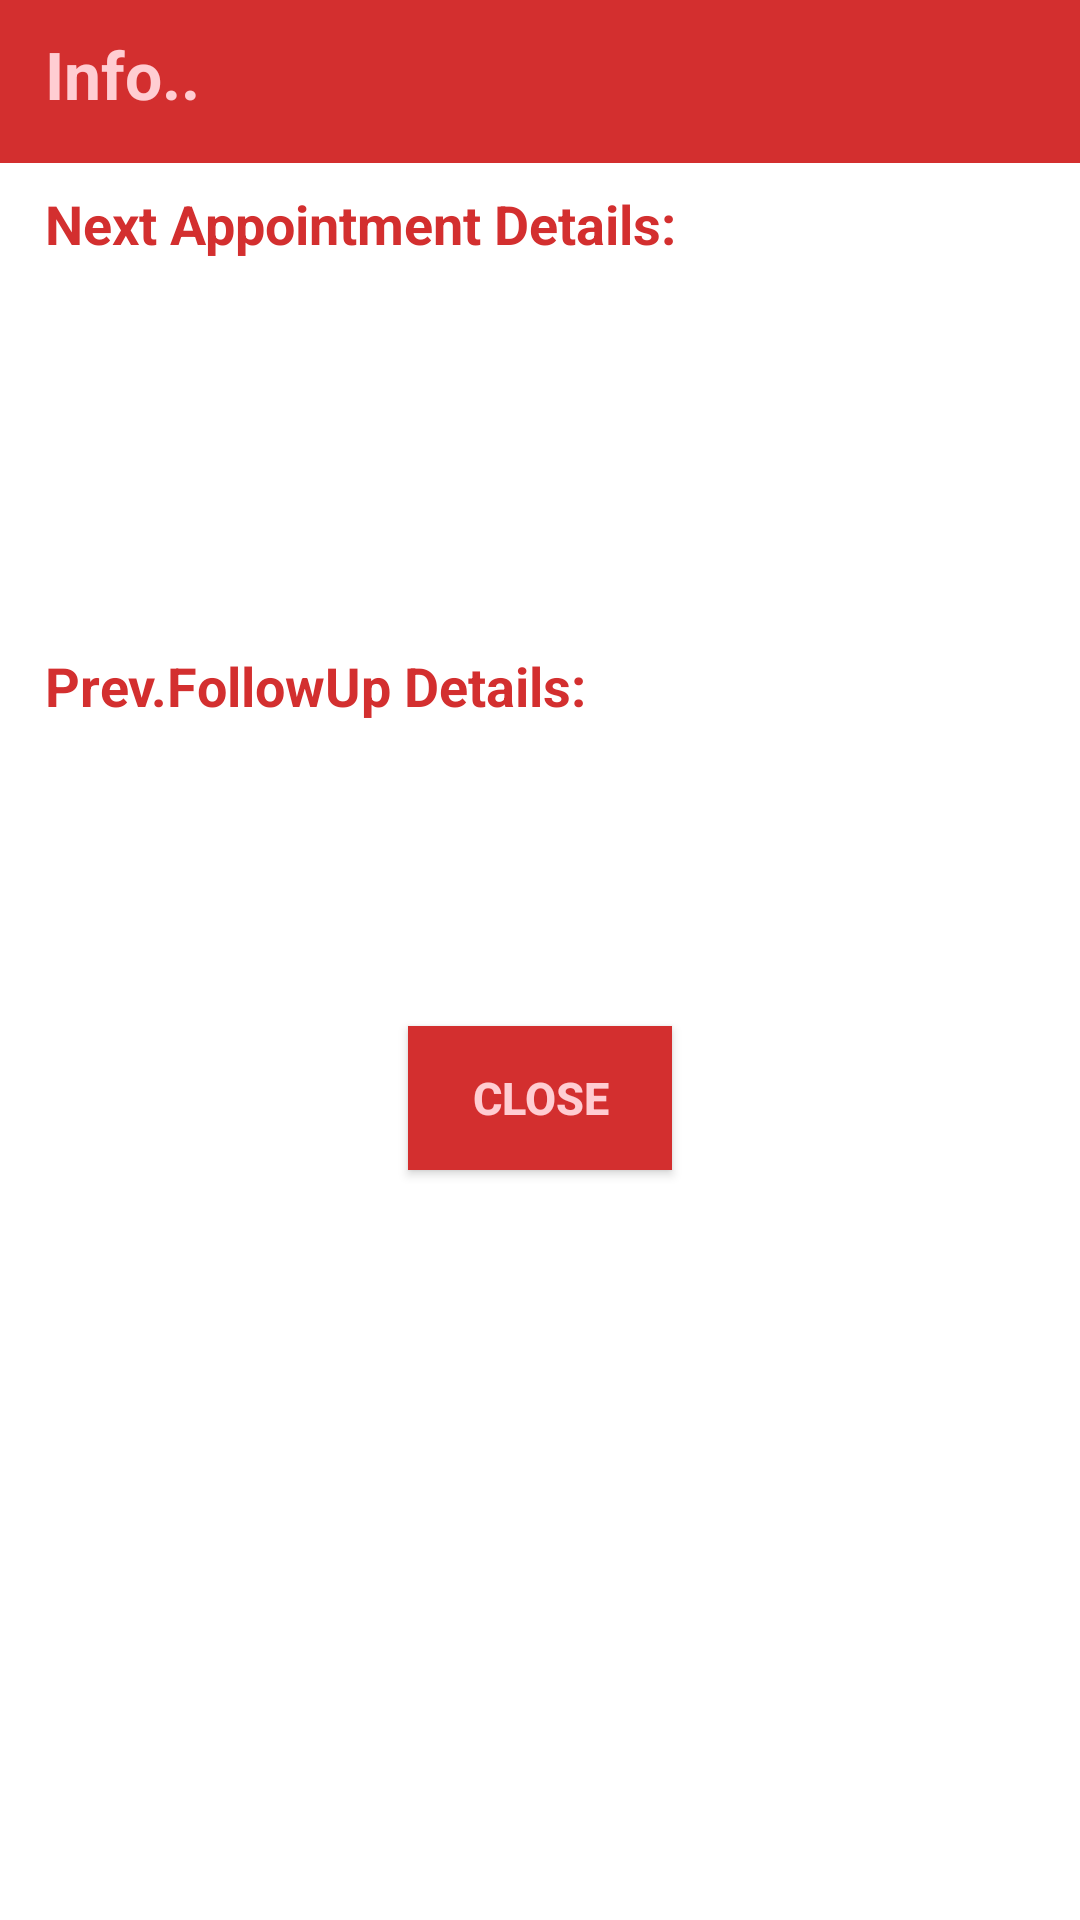

Here is an Android app screen rendered from its layout file. Give the layout XML and the strings, colors and styles it references.
<!-- AndroidManifest.xml: application theme AppTheme -->
<!-- res/layout/dialog_detailed_appointment.xml -->
<?xml version="1.0" encoding="utf-8"?>
<ScrollView
    android:id="@+id/scrollRegistrationCenter"
    xmlns:android="http://schemas.android.com/apk/res/android"
    xmlns:app="http://schemas.android.com/apk/res-auto"
    android:layout_width="match_parent"
    android:layout_height="wrap_content"
    app:layout_behavior="@string/appbar_scrolling_view_behavior">

    <LinearLayout
        xmlns:android="http://schemas.android.com/apk/res/android"
        android:layout_width="match_parent"
        android:layout_height="match_parent"
        android:background="@color/primary_light"
        android:orientation="vertical"
        android:weightSum="1">


        <RelativeLayout
            android:layout_width="match_parent"
            android:layout_height="0sp"
            android:layout_weight="0.1"
            android:background="@color/primary_dark"
            android:paddingLeft="15sp"
            android:paddingRight="15sp">

            <TextView

                android:layout_width="wrap_content"
                android:layout_height="wrap_content"
                android:layout_alignParentLeft="true"
                android:paddingTop="10sp"
                android:text="Info.."
                android:textColor="@color/primary_light"
                android:textSize="22sp"
                android:textStyle="bold"/>

            <TextView
                android:id="@+id/txtCompanyName"
                android:layout_width="wrap_content"
                android:layout_height="wrap_content"
                android:layout_alignParentLeft="true"
                android:paddingTop="10sp"
                android:text="Company Name"
                android:textColor="@color/primary_light"
                android:textSize="18sp"
                android:textStyle="bold"
                android:visibility="gone"/>

            <TextView
                android:id="@+id/txtAppointmentDateDialog"
                android:layout_width="wrap_content"
                android:layout_height="wrap_content"
                android:layout_alignParentRight="true"
                android:paddingTop="10sp"
                android:textColor="#FFFFFF"
                android:textSize="12sp"
                android:textStyle="bold"/>

            <TextView
                android:id="@+id/txtContactPerson"
                android:layout_width="wrap_content"
                android:layout_height="wrap_content"
                android:layout_below="@id/txtCompanyName"
                android:text="Contact Person Name"
                android:textColor="@color/primary_light"
                android:textSize="16sp"
                android:textStyle="bold"
                android:visibility="gone"/>


            <TextView
                android:id="@+id/txtAppointmentTimeDialog"
                android:layout_width="wrap_content"
                android:layout_height="wrap_content"
                android:layout_alignParentRight="true"
                android:paddingBottom="10sp"
                android:paddingTop="28sp"
                android:textColor="#FFFFFF"
                android:textSize="12sp"
                android:textStyle="bold"/>


        </RelativeLayout>


        <LinearLayout
            android:layout_width="match_parent"
            android:layout_height="0sp"
            android:layout_weight="0.5"
            android:background="#FFFFFF"
            android:orientation="vertical"
            android:paddingLeft="15sp"
            android:paddingRight="15sp">

            <TextView
                android:layout_width="match_parent"
                android:layout_height="wrap_content"
                android:layout_gravity="left"
                android:gravity="left"
                android:paddingTop="8sp"
                android:text="Next Appointment Details:"
                android:textColor="@color/primary_dark"
                android:textSize="18sp"
                android:textStyle="bold"/>

            

            <TextView
                android:id="@+id/txtNextFollowUpTypeApp"
                android:layout_width="match_parent"
                android:layout_height="wrap_content"
                android:layout_gravity="left"
                android:gravity="left"
                android:textColor="@color/primary_dark"
                android:textSize="15sp"/>


            <TextView
                android:id="@+id/txtPreparation"
                android:layout_width="match_parent"
                android:layout_height="wrap_content"
                android:layout_gravity="left"
                android:gravity="left"

                android:textColor="@color/primary_dark"
                android:textSize="15sp"/>

            <TextView
                android:id="@+id/txtPayment"
                android:layout_width="match_parent"
                android:layout_height="wrap_content"
                android:layout_gravity="left"
                android:gravity="left"
                android:textColor="@color/primary_dark"
                android:textSize="15sp"/>

            <TextView
                android:id="@+id/txtExpectedOn"
                android:layout_width="match_parent"
                android:layout_height="wrap_content"
                android:layout_gravity="left"
                android:gravity="left"
                android:textColor="@color/primary_dark"
                android:textSize="15sp"/>


            <TextView
                android:id="@+id/txtRemarks"
                android:layout_width="match_parent"
                android:layout_height="wrap_content"
                android:layout_gravity="left"
                android:gravity="left"
                android:paddingBottom="20sp"
                android:textColor="@color/primary_dark"
                android:textSize="15sp"/>


            <TextView
                android:layout_width="match_parent"
                android:layout_height="wrap_content"
                android:layout_gravity="left"
                android:gravity="left"
                android:paddingTop="8sp"
                android:text="Prev.FollowUp Details:"
                android:textColor="@color/primary_dark"
                android:textSize="18sp"
                android:textStyle="bold"/>


            <TextView
                android:id="@+id/txtFollowUpTypePrev"
                android:layout_width="match_parent"
                android:layout_height="wrap_content"
                android:layout_gravity="left"
                android:gravity="left"

                android:textColor="@color/primary_dark"
                android:textSize="15sp"/>


            <TextView
                android:id="@+id/txtStatusPrev"
                android:layout_width="match_parent"
                android:layout_height="wrap_content"
                android:layout_gravity="left"
                android:gravity="left"

                android:textColor="@color/primary_dark"
                android:textSize="15sp"/>

            <TextView
                android:id="@+id/txtCommentsPrev"
                android:layout_width="match_parent"
                android:layout_height="wrap_content"
                android:layout_gravity="left"

                android:gravity="left"


                android:textColor="@color/primary_dark"
                android:textSize="15sp"/>

            <TextView
                android:id="@+id/txtFollowUpDateTime"
                android:layout_width="match_parent"
                android:layout_height="wrap_content"
                android:layout_gravity="left"
                android:gravity="left"
                android:paddingBottom="20sp"
                android:textColor="@color/primary_dark"
                android:textSize="15sp"/>


            <Button
                android:id="@+id/btnOk"
                android:layout_width="wrap_content"
                android:layout_height="wrap_content"
                android:layout_gravity="center"
                android:layout_marginBottom="15sp"
                android:background="@color/primary_dark"
                android:gravity="center"
                android:text="Close"
                android:textColor="@color/primary_light"
                android:textSize="15sp"
                android:textStyle="bold"/>


        </LinearLayout>


    </LinearLayout>
</ScrollView>
<!-- resources referenced by this layout -->
<resources>
  <color name="primary_dark">#D32F2F</color>
  <color name="primary_light">#FFCDD2</color>
  <!-- drawable layer_shape_meeting (drawable) -->
  <?xml version="1.0" encoding="utf-8"?>
  <layer-list xmlns:android="http://schemas.android.com/apk/res/android">
      <item>
          <shape android:shape="oval">
              <solid android:color="@color/primary_dark"/>
          </shape>
      </item>
      <item
          android:bottom="3dp"
          android:drawable="@drawable/ic_local_phone_white"
          android:left="3dp"
          android:right="3dp"
          android:top="3dp"/>
  
  </layer-list>
  <style name="AppTheme" parent="Theme.AppCompat.NoActionBar">
          
          <item name="colorPrimary">@color/primary</item>
          <item name="colorPrimaryDark">@color/primary_dark</item>
          <item name="colorAccent">@color/primary</item>
  
          <item name="android:windowBackground">@color/pure_white</item>
          <item name="android:autoCompleteTextViewStyle">@style/cursorColor</item>
  
  
      </style>
  <color name="primary">#F44336</color>
  <color name="pure_white">#FFFFFF</color>
  <style name="cursorColor" parent="Widget.AppCompat.AutoCompleteTextView">
          <item name="android:textCursorDrawable">@drawable/cursor</item>
      </style>
</resources>
